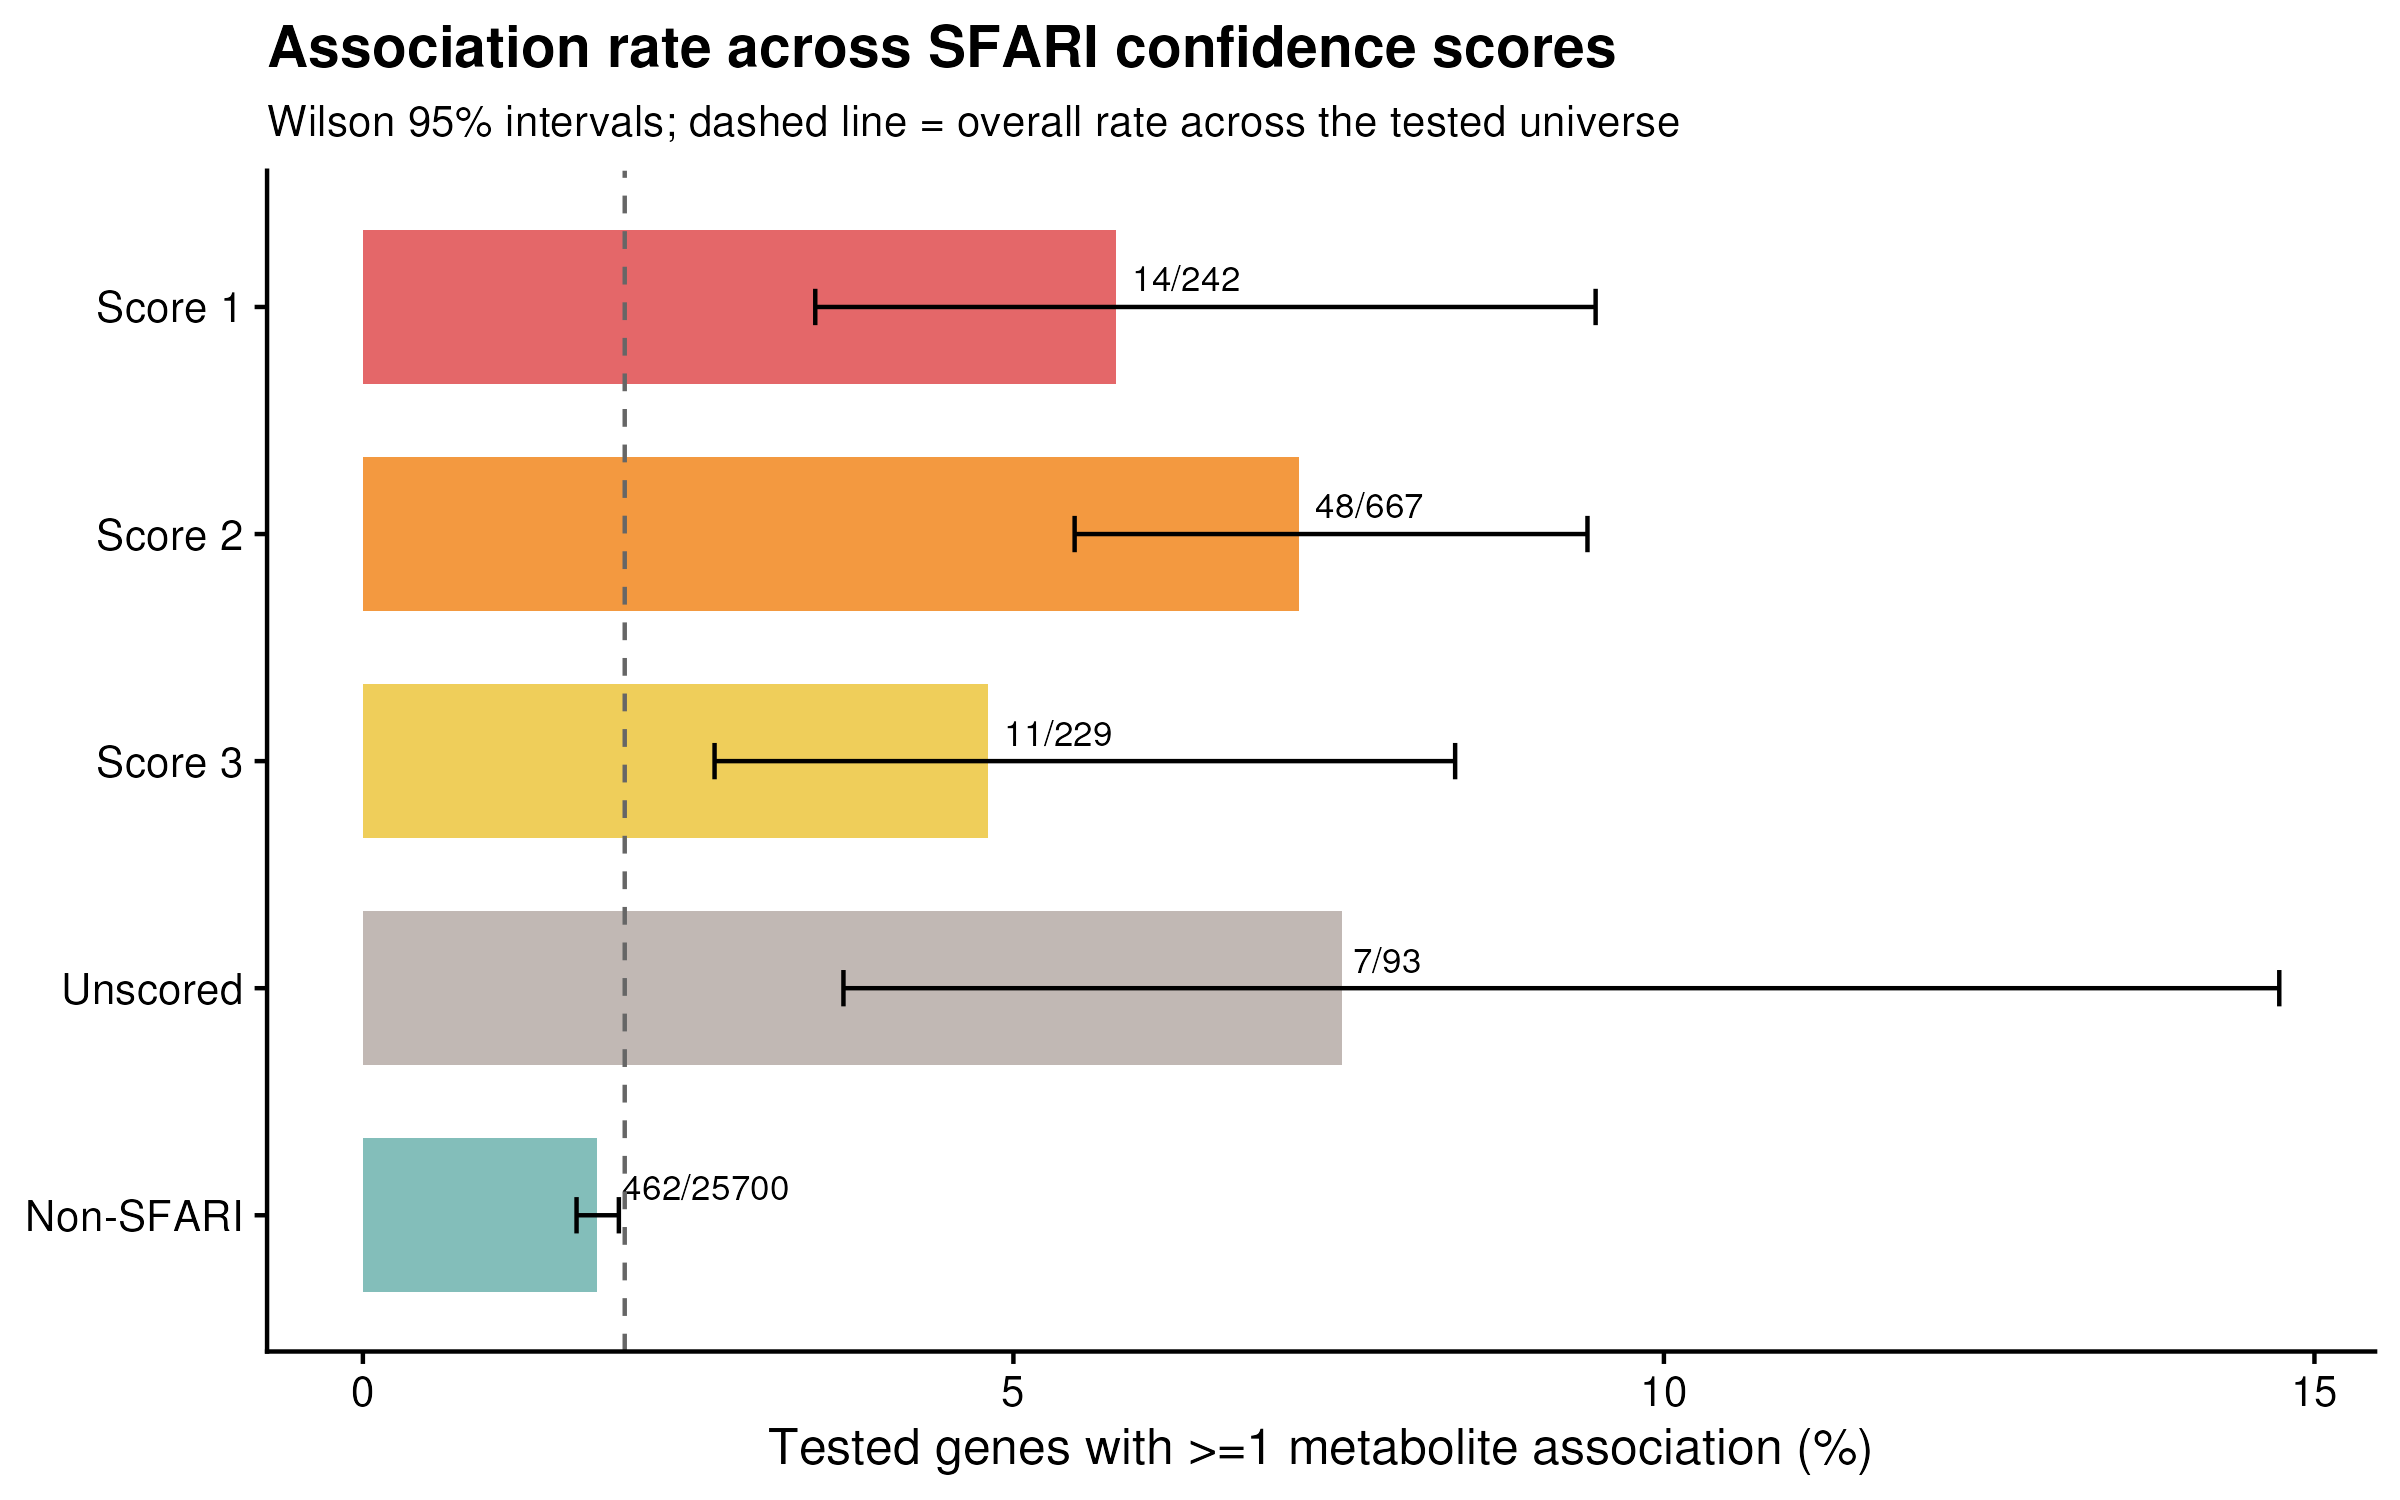

The file beside this chart, header and first rows:
stratum, n_tested, n_hit, rate, lo, hi
Non-SFARI, 25700, 462, 0.01798, 0.01642, 0.01967
Unscored, 93, 7, 0.07527, 0.03694, 0.1473
Score 3, 229, 11, 0.04803, 0.02703, 0.08395
Score 2, 667, 48, 0.07196, 0.05471, 0.09412
Score 1, 242, 14, 0.05785, 0.03477, 0.09475
